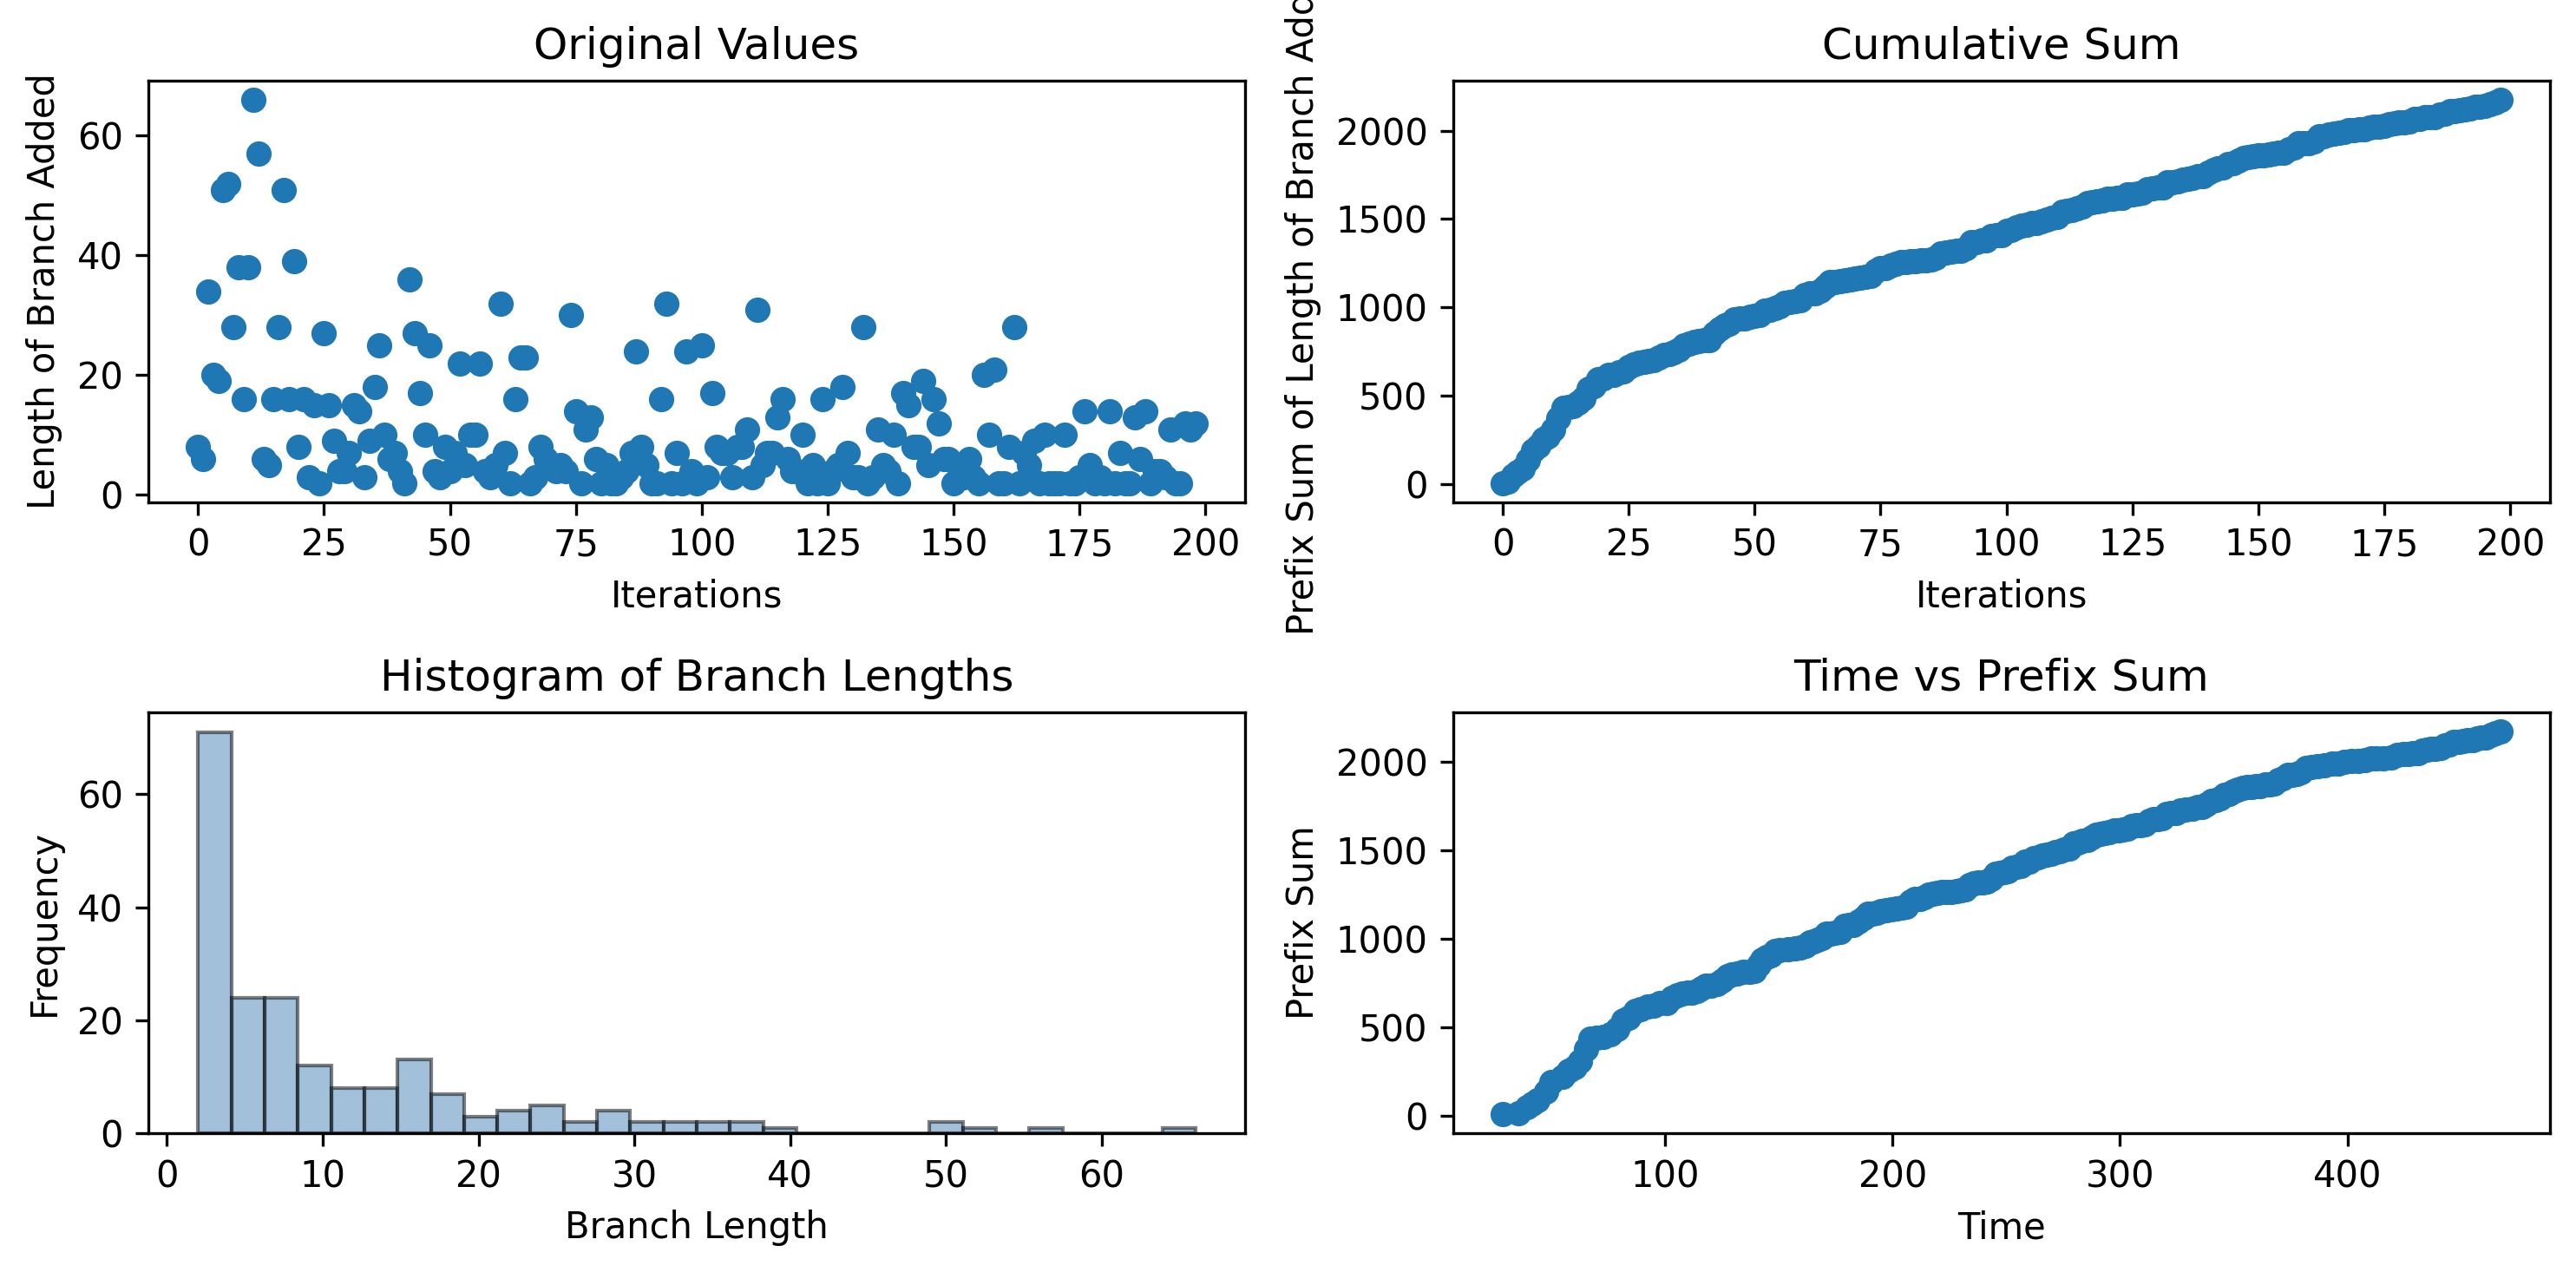

Data behind this chart, as committed beside it:
8, 6, 34, 20, 19, 51, 52, 28, 38, 16, 38, 66, 57, 6, 5, 16, 28, 51, 16, 39, 8, 16, 3, 15
28.62, 35.61, 39.09, 41.39, 43.84, 47.75, 50.13, 54.78, 57.55, 60.29, 62.72, 65.33, 67.3, 69.95, 72.89, 75.73, 79.04, 81.66, 84.03, 86.85, 89.39, 92.26, 95.07, 97.83
